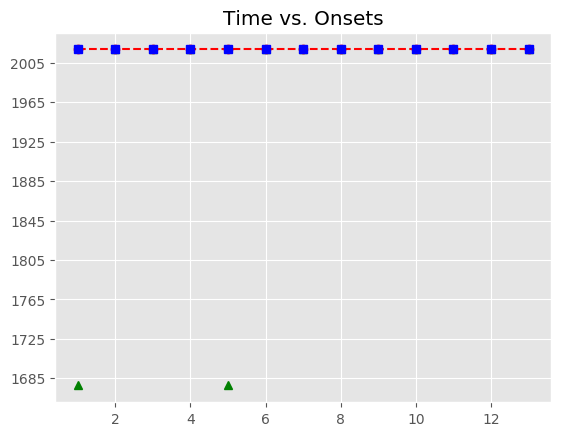

The data file committed next to this chart (first rows):
, Asynchrony, Tap Onset, Test, True Onset, User ID, IOI, Max, Min, Sanitized Tap Onset, Sanitized Asynchrony, Sanitized Mean Asynchrony, Sanitized Std Dev Asynchrony, Mean Asynchrony, Std Dev Asynchrony, Missed Taps, Phase Correction Response
1, 2148, 2018-06-14 11:25:29.151853000, A3b1, 2018-06-14 11:25:27.003637000, 552.0, 0 days 00:00:01.068118000, 2018-06-14 11:25:27.537696000, 2018-06-14 11:25:26.434748000, , , -262, 297.9, 1328, 1303, 2, 
2, 2802, 2018-06-14 11:25:30.873909000, A3b1, 2018-06-14 11:25:28.071755000, 552.0, 0 days 00:00:01.532517000, 2018-06-14 11:25:28.838013500, 2018-06-14 11:25:27.537696000, 2018-06-14 11:25:28.107717000, 35.96, -262, 297.9, 1328, 1303, 2, -488.4
3, 3428, 2018-06-14 11:25:33.032554000, A3b1, 2018-06-14 11:25:29.604272000, 552.0, 0 days 00:00:01.787936000, 2018-06-14 11:25:30.498240000, 2018-06-14 11:25:28.838013500, 2018-06-14 11:25:29.151853000, -452.4, -262, 297.9, 1328, 1303, 2, -65.88
4, 2234, 2018-06-14 11:25:33.626294000, A3b1, 2018-06-14 11:25:31.392208000, 552.0, 0 days 00:00:01.114558000, 2018-06-14 11:25:31.949487000, 2018-06-14 11:25:30.498240000, 2018-06-14 11:25:30.873909000, -518.3, -262, 297.9, 1328, 1303, 2, 
5, 2108, 2018-06-14 11:25:34.614738000, A3b1, 2018-06-14 11:25:32.506766000, 552.0, 0 days 00:00:00.998458000, 2018-06-14 11:25:33.005995000, 2018-06-14 11:25:31.949487000, , , -262, 297.9, 1328, 1303, 2, 
6, 2178, 2018-06-14 11:25:35.682830000, A3b1, 2018-06-14 11:25:33.505224000, 552.0, 0 days 00:00:01.068118000, 2018-06-14 11:25:34.039283000, 2018-06-14 11:25:33.005995000, 2018-06-14 11:25:33.032554000, -472.7, -262, 297.9, 1328, 1303, 2, 514.1
7, 1732, 2018-06-14 11:25:36.304941000, A3b1, 2018-06-14 11:25:34.573342000, 552.0, 0 days 00:00:01.648617000, 2018-06-14 11:25:35.397650500, 2018-06-14 11:25:34.039283000, 2018-06-14 11:25:34.614738000, 41.4, -262, 297.9, 1328, 1303, 2, -580.5
8, 1116, 2018-06-14 11:25:37.338165000, A3b1, 2018-06-14 11:25:36.221959000, 552.0, 0 days 00:00:01.346757000, 2018-06-14 11:25:36.895337500, 2018-06-14 11:25:35.397650500, 2018-06-14 11:25:35.682830000, -539.1, -262, 297.9, 1328, 1303, 2, 308.6
9, 270, 2018-06-14 11:25:37.838742000, A3b1, 2018-06-14 11:25:37.568716000, 552.0, 0 days 00:00:01.068118000, 2018-06-14 11:25:38.102775000, 2018-06-14 11:25:36.895337500, 2018-06-14 11:25:37.338165000, -230.6, -262, 297.9, 1328, 1303, 2, 365
10, 134.4, 2018-06-14 11:25:38.771280000, A3b1, 2018-06-14 11:25:38.636834000, 552.0, 0 days 00:00:01.555737000, 2018-06-14 11:25:39.414702500, 2018-06-14 11:25:38.102775000, 2018-06-14 11:25:38.771280000, 134.4, -262, 297.9, 1328, 1303, 2, -573.2
11, -438.8, 2018-06-14 11:25:39.753781000, A3b1, 2018-06-14 11:25:40.192571000, 552.0, 0 days 00:00:01.880816000, 2018-06-14 11:25:41.132979000, 2018-06-14 11:25:39.414702500, 2018-06-14 11:25:39.753781000, -438.8, -262, 297.9, 1328, 1303, 2, -163.8
12, -602.6, 2018-06-14 11:25:41.470820000, A3b1, 2018-06-14 11:25:42.073387000, 552.0, 0 days 00:00:01.230658000, 2018-06-14 11:25:42.688716000, 2018-06-14 11:25:41.132979000, 2018-06-14 11:25:41.470820000, -602.6, -262, 297.9, 1328, 1303, 2, 762.8
13, 160.2, 2018-06-14 11:25:43.464256000, A3b1, 2018-06-14 11:25:43.304045000, 552.0, 0 days 00:00:01.044898000, 2018-06-14 11:25:43.826494000, 2018-06-14 11:25:42.688716000, 2018-06-14 11:25:43.464256000, 160.2, -262, 297.9, 1328, 1303, 2, 
